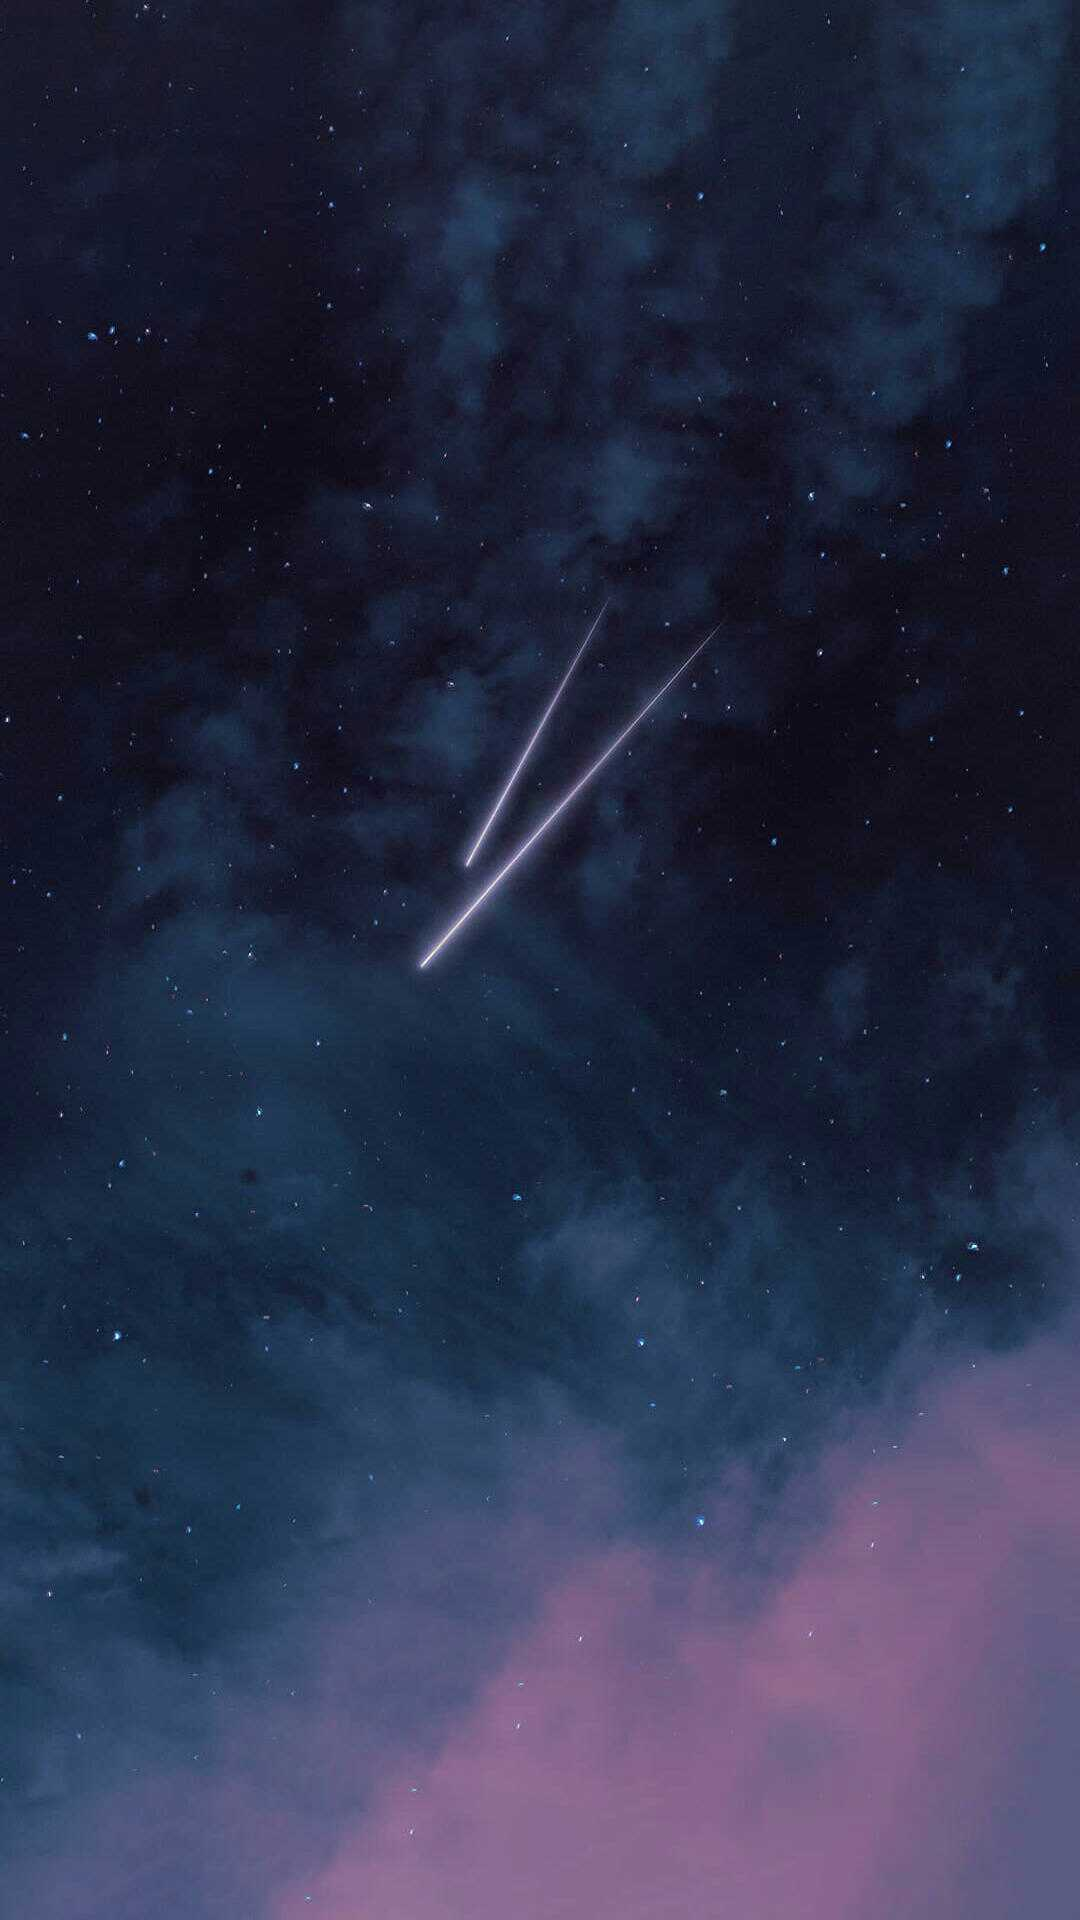

Layout XML and referenced resources for this Android screen:
<!-- AndroidManifest.xml: application theme Theme.MaterialComponents.Override -->
<!-- res/layout/welcome.xml -->
<LinearLayout xmlns:android="http://schemas.android.com/apk/res/android"
    android:layout_width="fill_parent"
    android:layout_height="fill_parent"
    android:orientation="vertical"
	android:background="@drawable/amina">
    
</LinearLayout>
<!-- resources referenced by this layout -->
<resources>
  <!-- drawable amina: jpg bitmap (drawable, 79237 bytes) -->
  <style name="Theme.MaterialComponents.Override" parent="Theme.MaterialComponents.Light">
          <item name="colorPrimary">@color/pinkJuTemp</item>
          <item name="colorPrimaryDark">@color/transparentJuTemp</item>
          <item name="colorAccent">@color/pink40JuTemp</item>
          <item name="android:textColor">@android:color/black</item>
          <item name="cornerRadius">13dp</item>
          <item name="rippleColor">@color/darkPinkJuTemp</item>
          
      </style>
  <color name="pinkJuTemp">#FFC0CB</color>
  <color name="transparentJuTemp">#00FFFFFF</color>
  <color name="pink40JuTemp">#66FFC0CB</color>
  <color name="darkPinkJuTemp">#FF85C2</color>
</resources>
